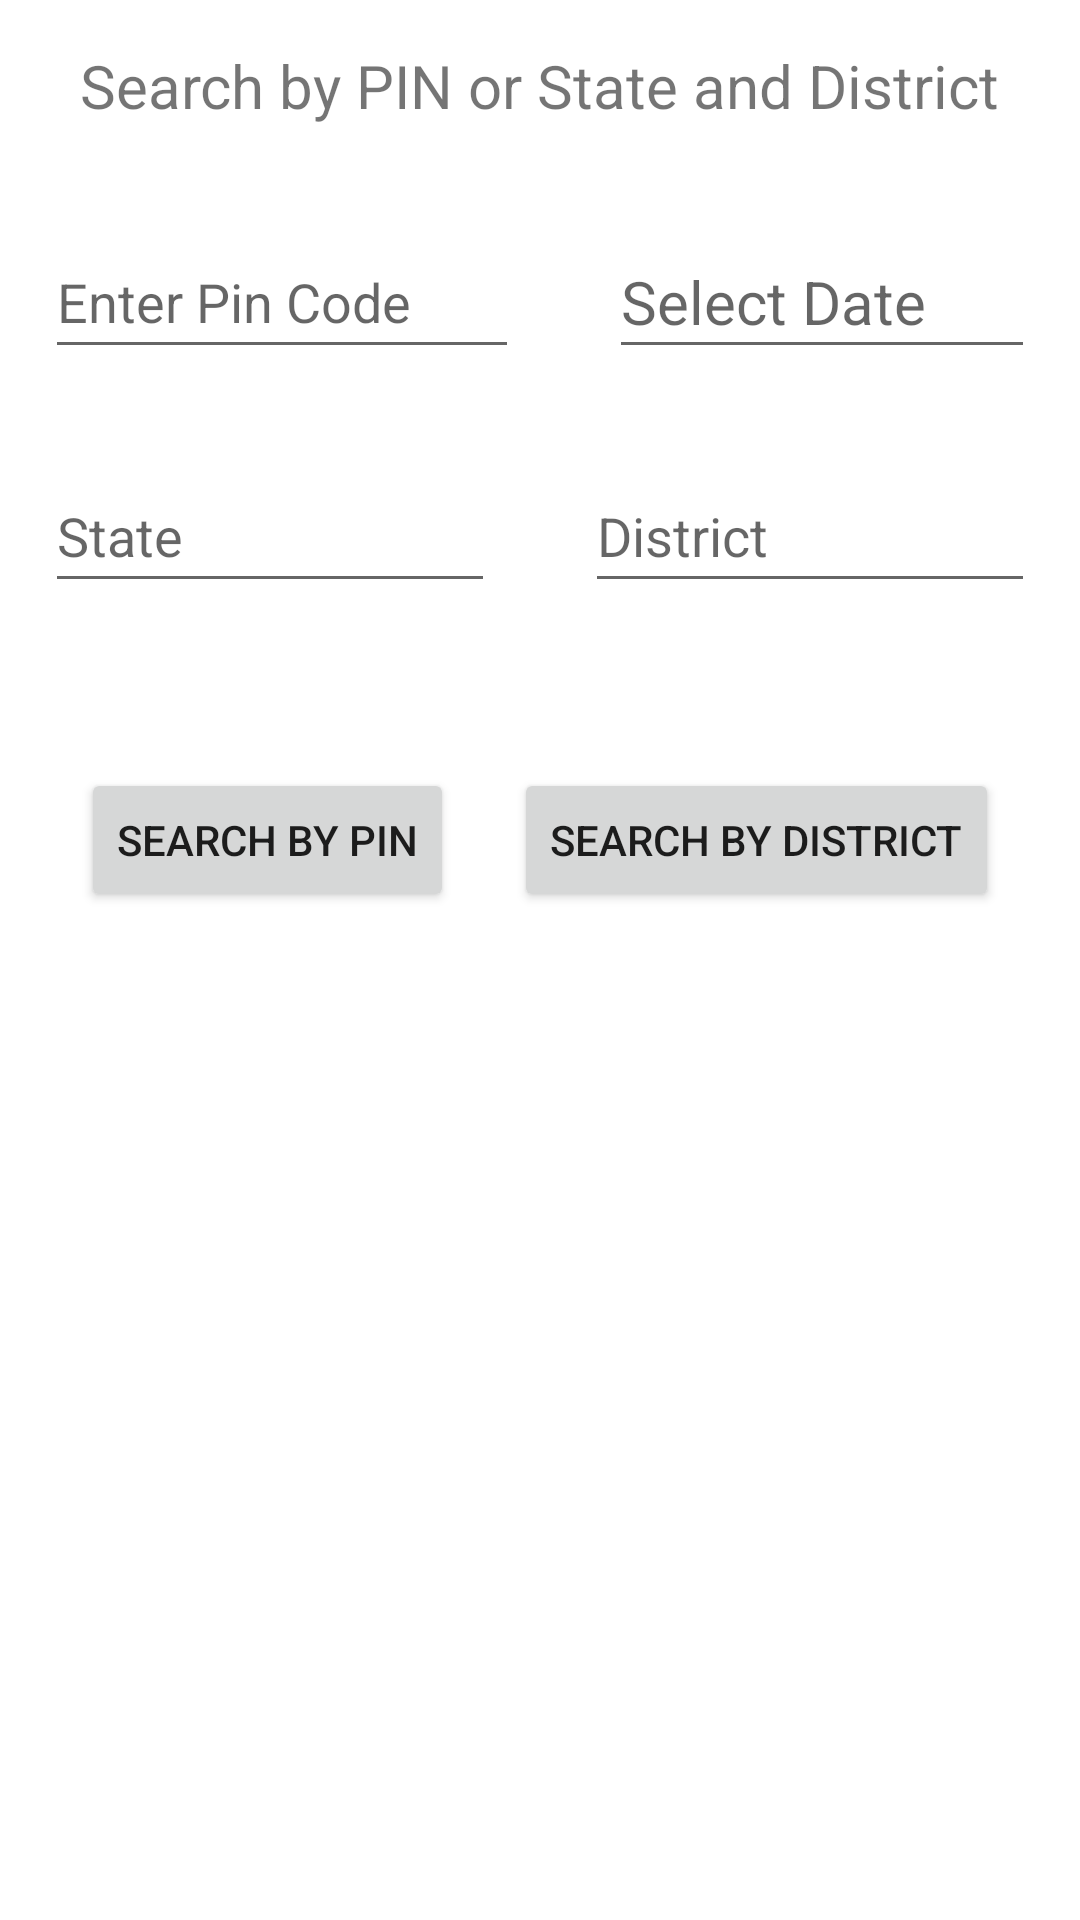

Here is an Android app screen rendered from its layout file. Give the layout XML and the strings, colors and styles it references.
<!-- AndroidManifest.xml: application theme Theme.CowinVaccineAvailibilityCheck -->
<!-- res/layout/activity_home_page.xml -->
<?xml version="1.0" encoding="utf-8"?>
<androidx.appcompat.widget.LinearLayoutCompat xmlns:android="http://schemas.android.com/apk/res/android"
    xmlns:app="http://schemas.android.com/apk/res-auto"
    xmlns:tools="http://schemas.android.com/tools"
    android:layout_width="match_parent"
    android:layout_height="match_parent"
    tools:context=".HomePageActivity"
    android:orientation="vertical">

    <TextView
        android:id="@+id/tvTitle"
        android:layout_width="wrap_content"
        android:layout_gravity="center"
        android:layout_height="wrap_content"
        android:layout_marginTop="10dp"
        android:layout_margin="15dp"
        android:minHeight="30dp"
        android:textSize="20sp"
        android:text="Search by PIN or State and District" />

    <LinearLayout
        android:layout_width="match_parent"
        android:layout_height="wrap_content"
        android:orientation="horizontal"
        android:layout_gravity="center">
        <EditText
            android:id="@+id/et_pinCode"
            android:layout_width="wrap_content"
            android:layout_gravity="center"
            android:layout_height="wrap_content"
            android:layout_margin="15dp"
            android:layout_weight="1"
            android:hint="@string/pin_code"
            android:inputType="textPersonName"
            android:minHeight="48dp" />


        <EditText
            android:id="@+id/et_date"
            android:layout_width="wrap_content"
            android:layout_height="wrap_content"
            android:focusable="false"
            android:layout_marginTop="10dp"
            android:layout_margin="15dp"
            android:minHeight="48dp"
            android:layout_weight="1"
            android:hint="@string/select_date"
            android:textSize="20sp" />

    </LinearLayout>

    <LinearLayout
        android:layout_width="match_parent"
        android:layout_height="wrap_content"
        android:orientation="horizontal"
        android:layout_gravity="center">
        <AutoCompleteTextView
            android:id="@+id/et_state"
            android:layout_width="match_parent"
            android:layout_height="match_parent"
            android:layout_margin="15dp"
            android:hint="@string/state"
            android:inputType="textPersonName"
            android:minHeight="48dp"
            android:layout_weight="1"
            android:completionThreshold="1"/>
        <AutoCompleteTextView
            android:id="@+id/et_district"
            android:layout_width="match_parent"
            android:layout_height="match_parent"
            android:layout_margin="15dp"
            android:hint="@string/district"
            android:inputType="textPersonName"
            android:layout_weight="1"
            android:minHeight="48dp"
            android:completionThreshold="1" />

    </LinearLayout>




    <LinearLayout
        android:layout_width="wrap_content"
        android:layout_height="wrap_content"
        android:layout_marginTop="30dp"
        android:orientation="horizontal"
        android:layout_gravity="center">

        <Button
            android:layout_width="match_parent"
            android:layout_height="wrap_content"
            android:id="@+id/btn_searchByPin"
            android:layout_gravity="center"
            android:layout_weight="1"
            android:layout_margin="10dp"
            android:text="Search by PIN"/>

        <Button
            android:layout_width="match_parent"
            android:layout_height="wrap_content"
            android:layout_gravity="center"
            android:id="@+id/btn_searchByDistrict"
            android:layout_weight="1"
            android:layout_margin="10dp"
            android:text="Search by district"/>


    </LinearLayout>

</androidx.appcompat.widget.LinearLayoutCompat>
<!-- resources referenced by this layout -->
<resources>
  <string name="district">District</string>
  <string name="pin_code">Enter Pin Code</string>
  <string name="select_date">Select Date</string>
  <string name="state">State</string>
  <style name="Theme.CowinVaccineAvailibilityCheck" parent="Theme.MaterialComponents.DayNight.DarkActionBar">
          
          <item name="colorPrimary">@color/purple_500</item>
          <item name="colorPrimaryVariant">@color/purple_700</item>
          <item name="colorOnPrimary">@color/white</item>
          
          <item name="colorSecondary">@color/teal_200</item>
          <item name="colorSecondaryVariant">@color/teal_700</item>
          <item name="colorOnSecondary">@color/black</item>
          
          <item name="android:statusBarColor" tools:targetApi="l">?attr/colorPrimaryVariant</item>
          
      </style>
  <!-- not gathered from this repository: default colours our renderer supplied (Android Studio template values) -->
  <color name="purple_500">#FF6200EE</color>
  <color name="purple_700">#FF3700B3</color>
  <color name="teal_200">#FF03DAC5</color>
  <color name="teal_700">#FF018786</color>
  <color name="black">#FF000000</color>
  <color name="white">#FFFFFFFF</color>
</resources>
